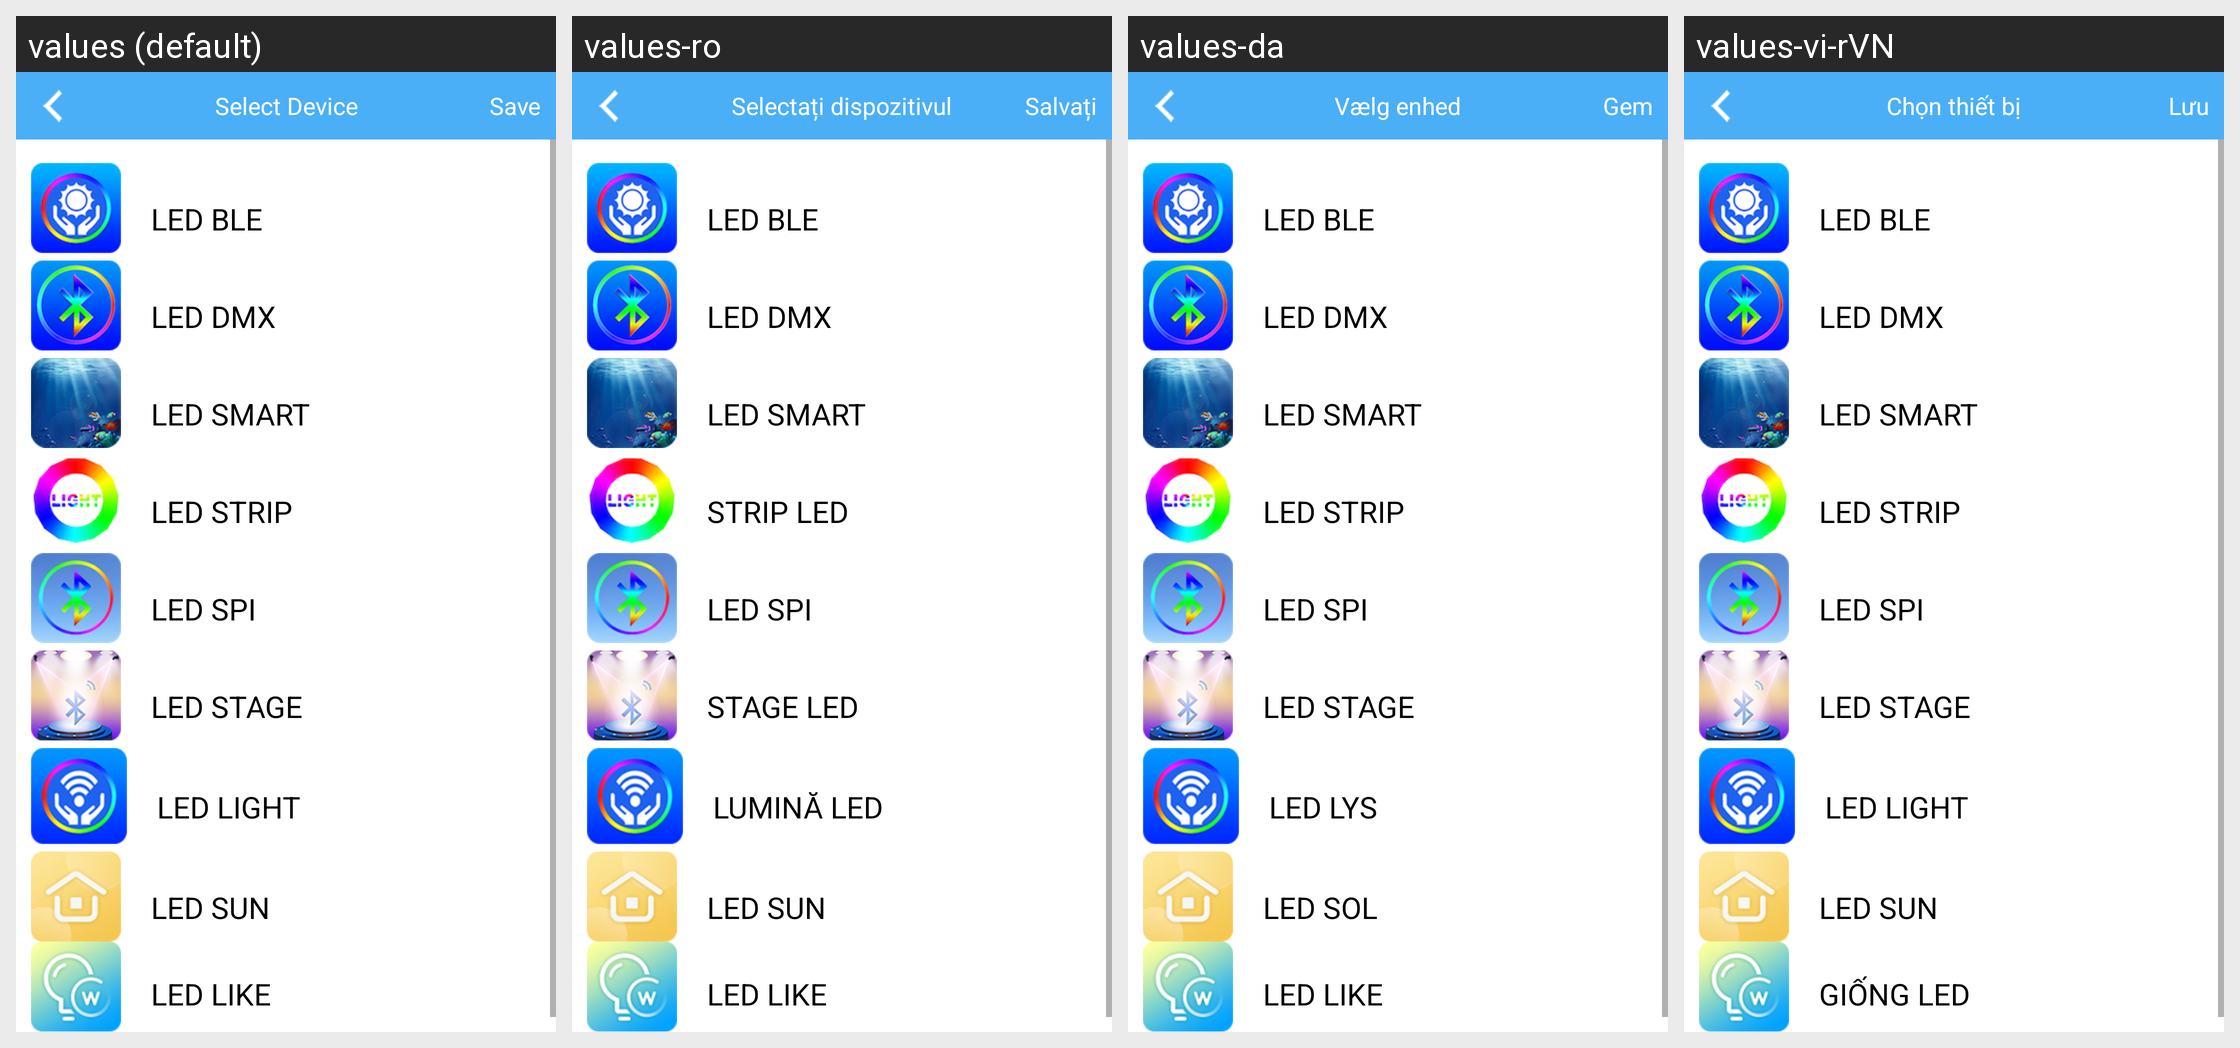

Strings drawn on this Android screen and how each of the app's shown locales translates them:
Android screen res/layout/activity_selectscene.xml rendered under 4 locales, left to right: values (default), values-ro, values-da, values-vi-rVN. Device: Nexus 5 (rendered at 1080×1920; each locale shown at half size, 540×960, under a caption strip naming it); theme AppTheme.
Other locales in the repository, not shown: values-de, values-de-rDE, values-en, values-es, values-fr, values-fr-rFR, values-it, values-ja, values-ja-rJP, values-ko, values-ko-rKR, values-nl, values-pl, values-pt, values-ru, values-tr, values-zh, values-zh-rCN, values-zh-rHK, values-zh-rTW.
Strings drawn on this screen, with the default value and each locale's value (text and hints the layout hard-codes, and strings that could not be matched under every locale, appear in the picture but are not listed):

text_ledble
  values: LED BLE
  values-ro: LED BLE
  values-da: LED BLE
  values-vi-rVN: LED BLE

text_leddmx
  values: LED DMX
  values-ro: LED DMX
  values-da: LED DMX
  values-vi-rVN: LED DMX

text_ledsmart
  values: LED SMART
  values-ro: LED SMART
  values-da: LED SMART
  values-vi-rVN: LED SMART

text_ledstrip
  values: LED STRIP
  values-ro: STRIP LED
  values-da: LED STRIP
  values-vi-rVN: LED STRIP

text_ledspi
  values: LED SPI
  values-ro: LED SPI
  values-da: LED SPI
  values-vi-rVN: LED SPI

text_ledstage
  values: LED STAGE
  values-ro: STAGE LED
  values-da: LED STAGE
  values-vi-rVN: LED STAGE

text_ledlight
  values: LED LIGHT
  values-ro: LUMINĂ LED
  values-da: LED LYS
  values-vi-rVN: LED LIGHT

text_ledsun
  values: LED SUN
  values-ro: LED SUN
  values-da: LED SOL
  values-vi-rVN: LED SUN

led_like
  values: LED LIKE
  values-ro: LED LIKE
  values-da: LED LIKE
  values-vi-rVN: GIỐNG LED

text_selectdevice
  values: Select Device
  values-ro: Selectați dispozitivul
  values-da: Vælg enhed
  values-vi-rVN: Chọn thiết bị

text_storage
  values: Save
  values-ro: Salvați
  values-da: Gem
  values-vi-rVN: Lưu
